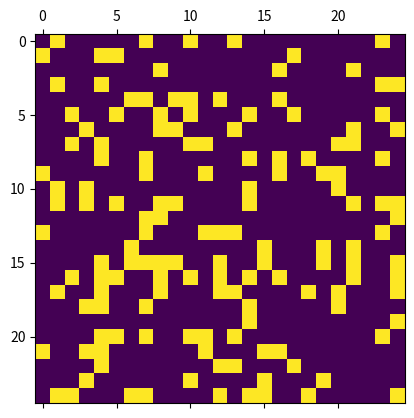

Generate this figure with matplotlib:
import numpy as np
import matplotlib.pyplot as plt 
import matplotlib.animation as animation

N = 25
ON = 255
OFF = 0
vals = [ON, OFF]

# populate grid with random on/off - more off than on
grid = np.random.choice(vals, N*N, p=[0.2, 0.8]).reshape(N, N)

def update(data):
  global grid
  # copy grid since we require 8 neighbors for calculation
  # and we go line by line 
  newGrid = grid.copy()
  for i in range(N):
    for j in range(N):
      # compute 8-neghbor sum 
      # using toroidal boundary conditions - x and y wrap around 
      # so that the simulaton takes place on a toroidal surface.
      total = (grid[i, (j-1)%N] + grid[i, (j+1)%N] + 
               grid[(i-1)%N, j] + grid[(i+1)%N, j] + 
               grid[(i-1)%N, (j-1)%N] + grid[(i-1)%N, (j+1)%N] + 
               grid[(i+1)%N, (j-1)%N] + grid[(i+1)%N, (j+1)%N])/255
      # apply Conway's rules
      if grid[i, j]  == ON:
        if (total < 2) or (total > 3):
          newGrid[i, j] = OFF
      else:
        if total == 3:
          newGrid[i, j] = ON
  # update data
  mat.set_data(newGrid)
  grid = newGrid
  return [mat]

# set up animation
fig, ax = plt.subplots()
mat = ax.matshow(grid)
ani = animation.FuncAnimation(fig, update, interval=60,
                              save_count=50)
plt.show()
